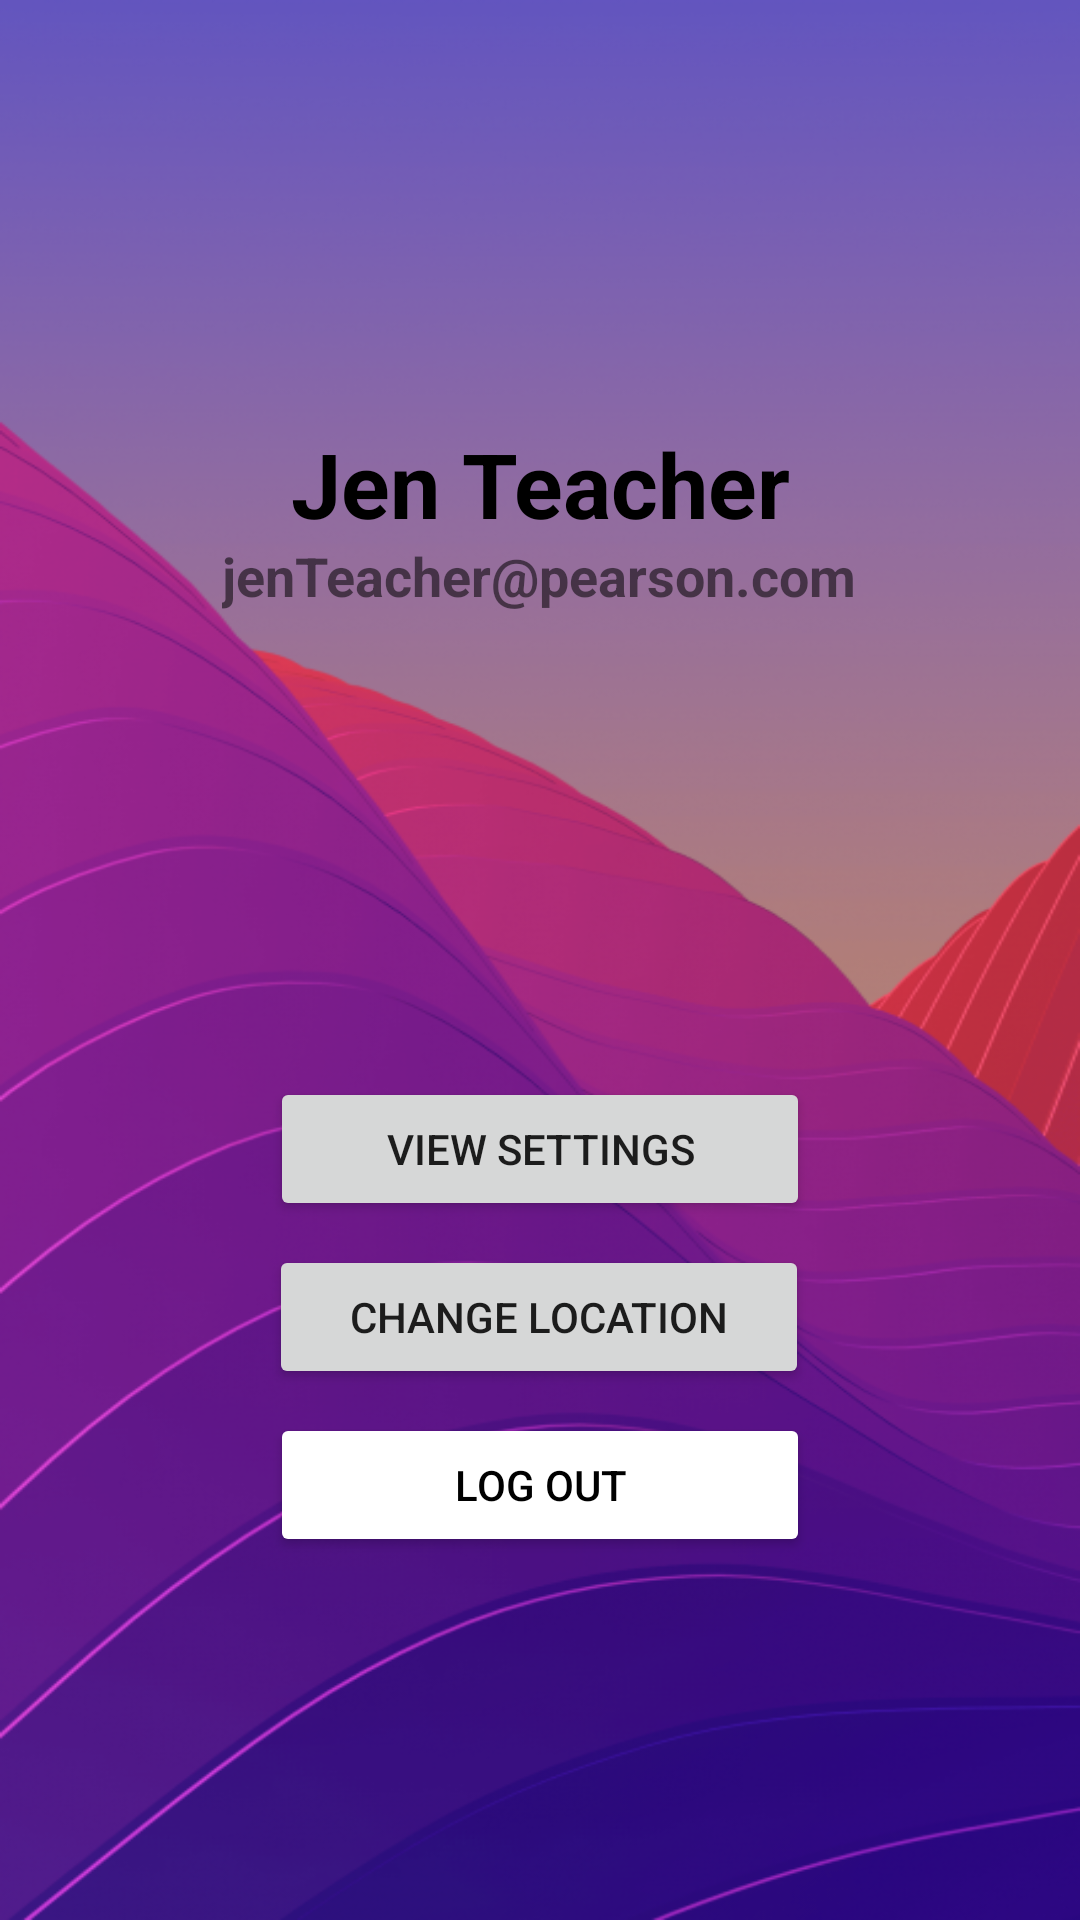

Here is an Android app screen rendered from its layout file. Give the layout XML and the strings, colors and styles it references.
<!-- AndroidManifest.xml: application theme Theme.NavDrawerPractice -->
<!-- res/layout/fragment_account.xml -->
<?xml version="1.0" encoding="utf-8"?>
<androidx.constraintlayout.widget.ConstraintLayout xmlns:android="http://schemas.android.com/apk/res/android"
    xmlns:app="http://schemas.android.com/apk/res-auto"
    xmlns:tools="http://schemas.android.com/tools"
    android:layout_width="match_parent"
    android:layout_height="match_parent"
    android:background="@drawable/bgnd_abstract_1"
    tools:context=".ui.account.AccountFragment">


    <ImageView
        android:id="@+id/profile_avatar"
        android:layout_width="125dp"
        android:layout_height="125dp"
        android:layout_marginStart="16dp"
        android:layout_marginEnd="16dp"
        android:layout_marginTop="14dp"
        android:src="@drawable/female_woman_person_people_avatar_icon_159366"
        app:layout_constraintEnd_toEndOf="parent"
        app:layout_constraintStart_toStartOf="parent"
        app:layout_constraintTop_toTopOf="parent"
        android:alpha=".9" />

    <TextView
        android:id="@+id/user_name"
        android:layout_width="wrap_content"
        android:layout_height="wrap_content"
        android:layout_marginStart="16dp"
        android:layout_marginTop="2dp"
        android:layout_marginEnd="16dp"
        android:alpha="1"
        android:textStyle="bold"
        android:textSize="30sp"
        android:textColor="@color/black"
        android:text="Jen Teacher"
        app:layout_constraintEnd_toEndOf="parent"
        app:layout_constraintStart_toStartOf="parent"
        app:layout_constraintTop_toBottomOf="@+id/profile_avatar" />


    <TextView
        android:id="@+id/user_email"
        android:layout_width="wrap_content"
        android:layout_height="wrap_content"
        android:layout_marginStart="16dp"
        android:layout_marginTop="-2dp"
        android:layout_marginEnd="16dp"
        android:alpha="1"
        android:text="jenTeacher@pearson.com"
        android:textSize="18sp"
        android:textStyle="bold"
        app:layout_constraintEnd_toEndOf="parent"
        app:layout_constraintHorizontal_bias="0.497"
        app:layout_constraintStart_toStartOf="parent"
        app:layout_constraintTop_toBottomOf="@+id/user_name" />

    <Button
        android:id="@+id/btn_settings"
        android:layout_width="0dp"
        android:layout_height="wrap_content"
        android:layout_marginStart="16dp"
        android:layout_marginTop="155dp"
        android:layout_marginEnd="16dp"
        android:text="View Settings"
        app:cornerRadius="@dimen/nav_header_height"
        app:layout_constraintEnd_toEndOf="parent"
        app:layout_constraintStart_toStartOf="parent"
        app:layout_constraintTop_toBottomOf="@+id/user_email"
        app:layout_constraintWidth_percent=".5" />

    <Button
        android:id="@+id/btn_location"
        android:layout_width="0dp"
        android:layout_height="wrap_content"
        android:layout_marginStart="16dp"
        android:layout_marginTop="8dp"
        android:layout_marginEnd="16dp"
        android:text="Change Location"
        app:cornerRadius="@dimen/nav_header_height"
        app:layout_constraintEnd_toEndOf="parent"
        app:layout_constraintHorizontal_bias="0.498"
        app:layout_constraintStart_toStartOf="parent"
        app:layout_constraintTop_toBottomOf="@+id/btn_settings"
        app:layout_constraintWidth_percent=".5" />

    <Button
        android:id="@+id/btn_logout"
        android:layout_width="0dp"
        android:layout_height="wrap_content"
        android:layout_marginStart="16dp"
        android:layout_marginTop="8dp"
        android:layout_marginEnd="16dp"
        android:backgroundTint="@color/white"
        android:text="Log Out"
        android:textColor="@color/black"
        app:cornerRadius="@dimen/nav_header_height"
        app:layout_constraintEnd_toEndOf="parent"
        app:layout_constraintStart_toStartOf="parent"
        app:layout_constraintTop_toBottomOf="@+id/btn_location"
        app:layout_constraintWidth_percent=".5" />

</androidx.constraintlayout.widget.ConstraintLayout>
<!-- resources referenced by this layout -->
<resources>
  <!-- drawable bgnd_abstract_1: png bitmap (drawable, 306489 bytes) -->
  <style name="Theme.NavDrawerPractice" parent="Theme.MaterialComponents.DayNight.DarkActionBar">
          
          <item name="colorPrimary">@color/purple_500</item>
          <item name="colorPrimaryVariant">@color/purple_700</item>
          <item name="colorOnPrimary">@color/white</item>
          
          <item name="colorSecondary">@color/teal_200</item>
          <item name="colorSecondaryVariant">@color/teal_700</item>
          <item name="colorOnSecondary">@color/black</item>
          
          <item name="android:statusBarColor" tools:targetApi="l">?attr/colorPrimaryVariant</item>
          
      </style>
  <!-- not gathered from this repository: default colours our renderer supplied (Android Studio template values) -->
  <color name="purple_500">#FF6200EE</color>
  <color name="purple_700">#FF3700B3</color>
  <color name="teal_200">#FF03DAC5</color>
  <color name="teal_700">#FF018786</color>
  <color name="black">#FF000000</color>
  <color name="white">#FFFFFFFF</color>
</resources>
